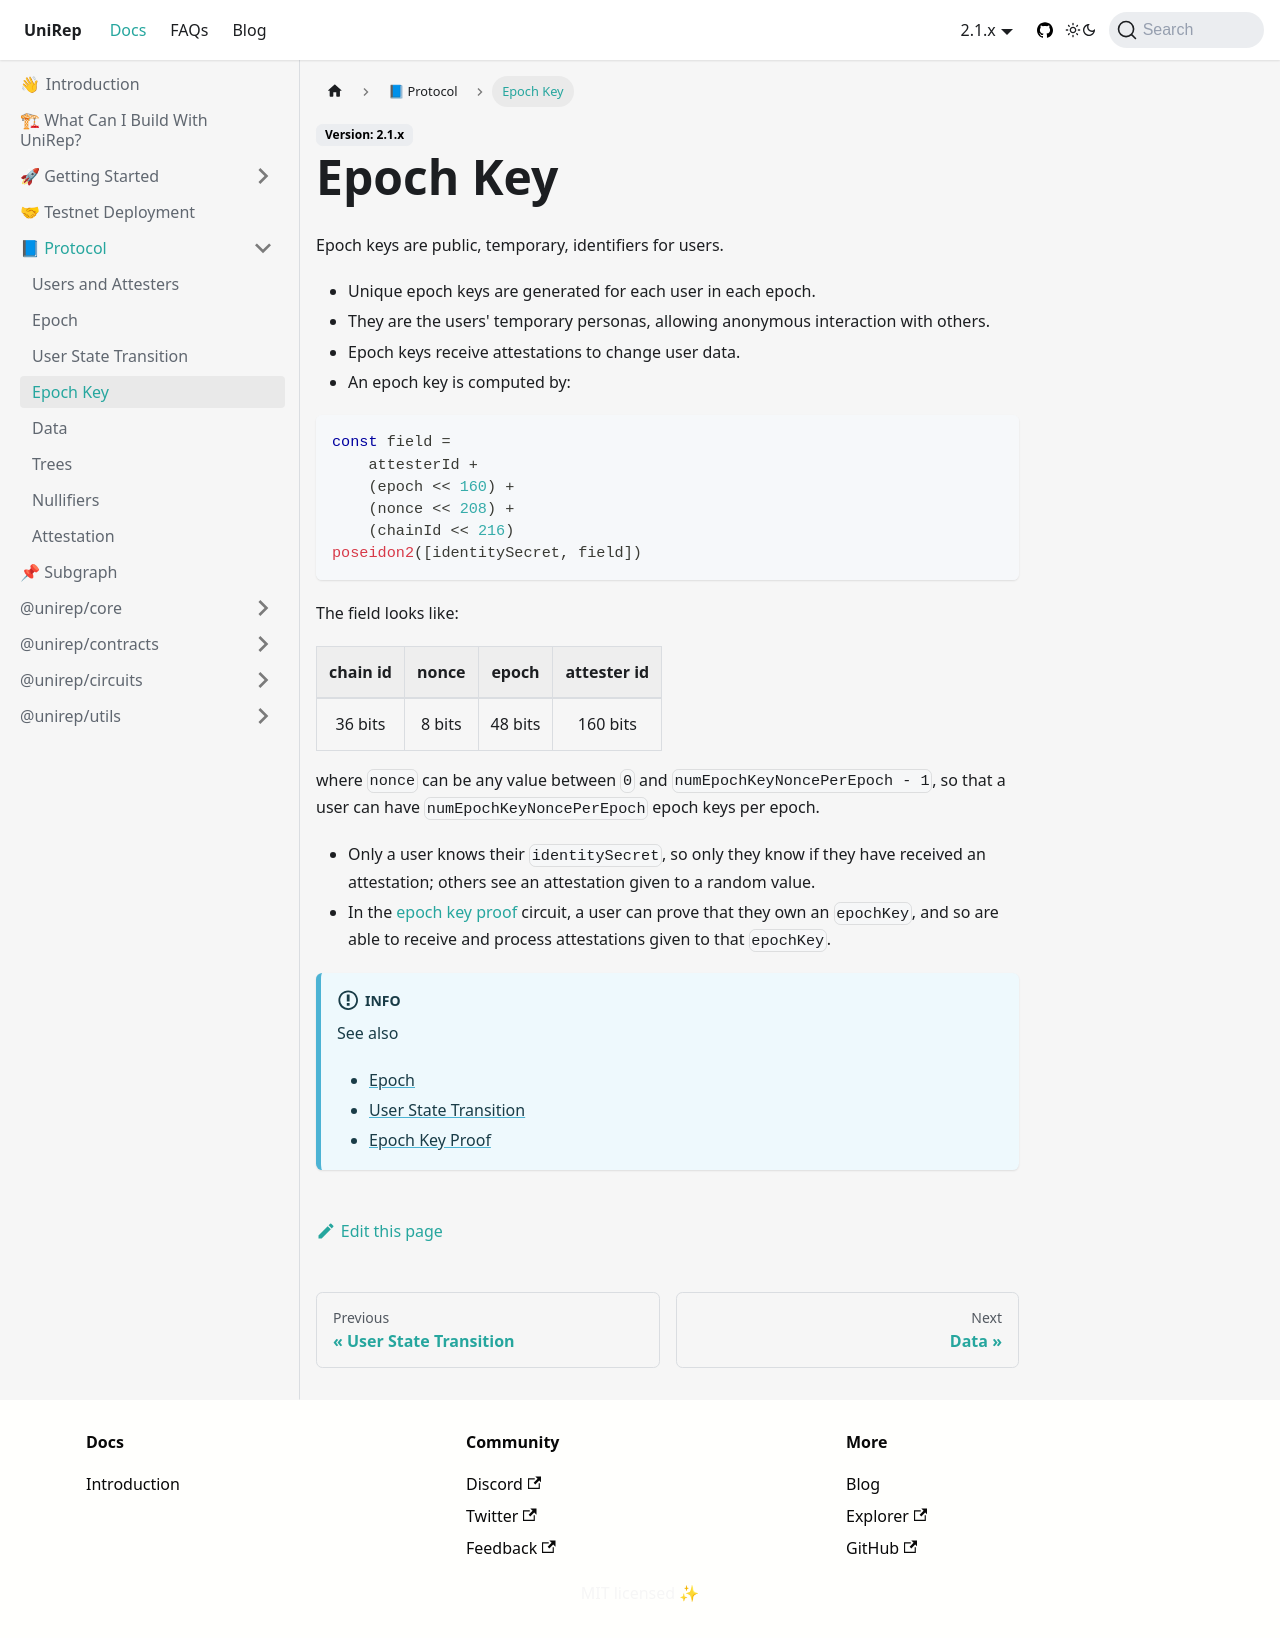

repository: Unirep/Unirep · page: docs/protocol/epoch-key/index.html · generator: docusaurus

---
description: Definition of epoch key in UniRep
---

# Epoch Key

Epoch keys are public, temporary, identifiers for users.

* Unique epoch keys are generated for each user in each epoch.
* They are the users' temporary personas, allowing anonymous interaction with others.
* Epoch keys receive attestations to change user data.
* An epoch key is computed by:
```typescript
const field = 
    attesterId + 
    (epoch << 160) + 
    (nonce << 208) + 
    (chainId << 216)
poseidon2([identitySecret, field])
```
The field looks like:

| chain id|  nonce | epoch | attester id |
| :--: | :--: | :--: | :--: | 
| 36 bits|  8 bits | 48 bits | 160 bits |

where `nonce` can be any value between `0` and `numEpochKeyNoncePerEpoch - 1`, so that a user can have `numEpochKeyNoncePerEpoch` epoch keys per epoch.

* Only a user knows their `identitySecret`, so only they know if they have received an attestation; others see an attestation given to a random value.
* In the [epoch key proof](../circuits-api/circuits#epoch-key-proof) circuit, a user can prove that they own an `epochKey`, and so are able to receive and process attestations given to that `epochKey`.

:::info
See also

* [Epoch](epoch.md)
* [User State Transition](user-state-transition.md)
* [Epoch Key Proof](../circuits-api/circuits.md#epoch-key-proof)
:::
